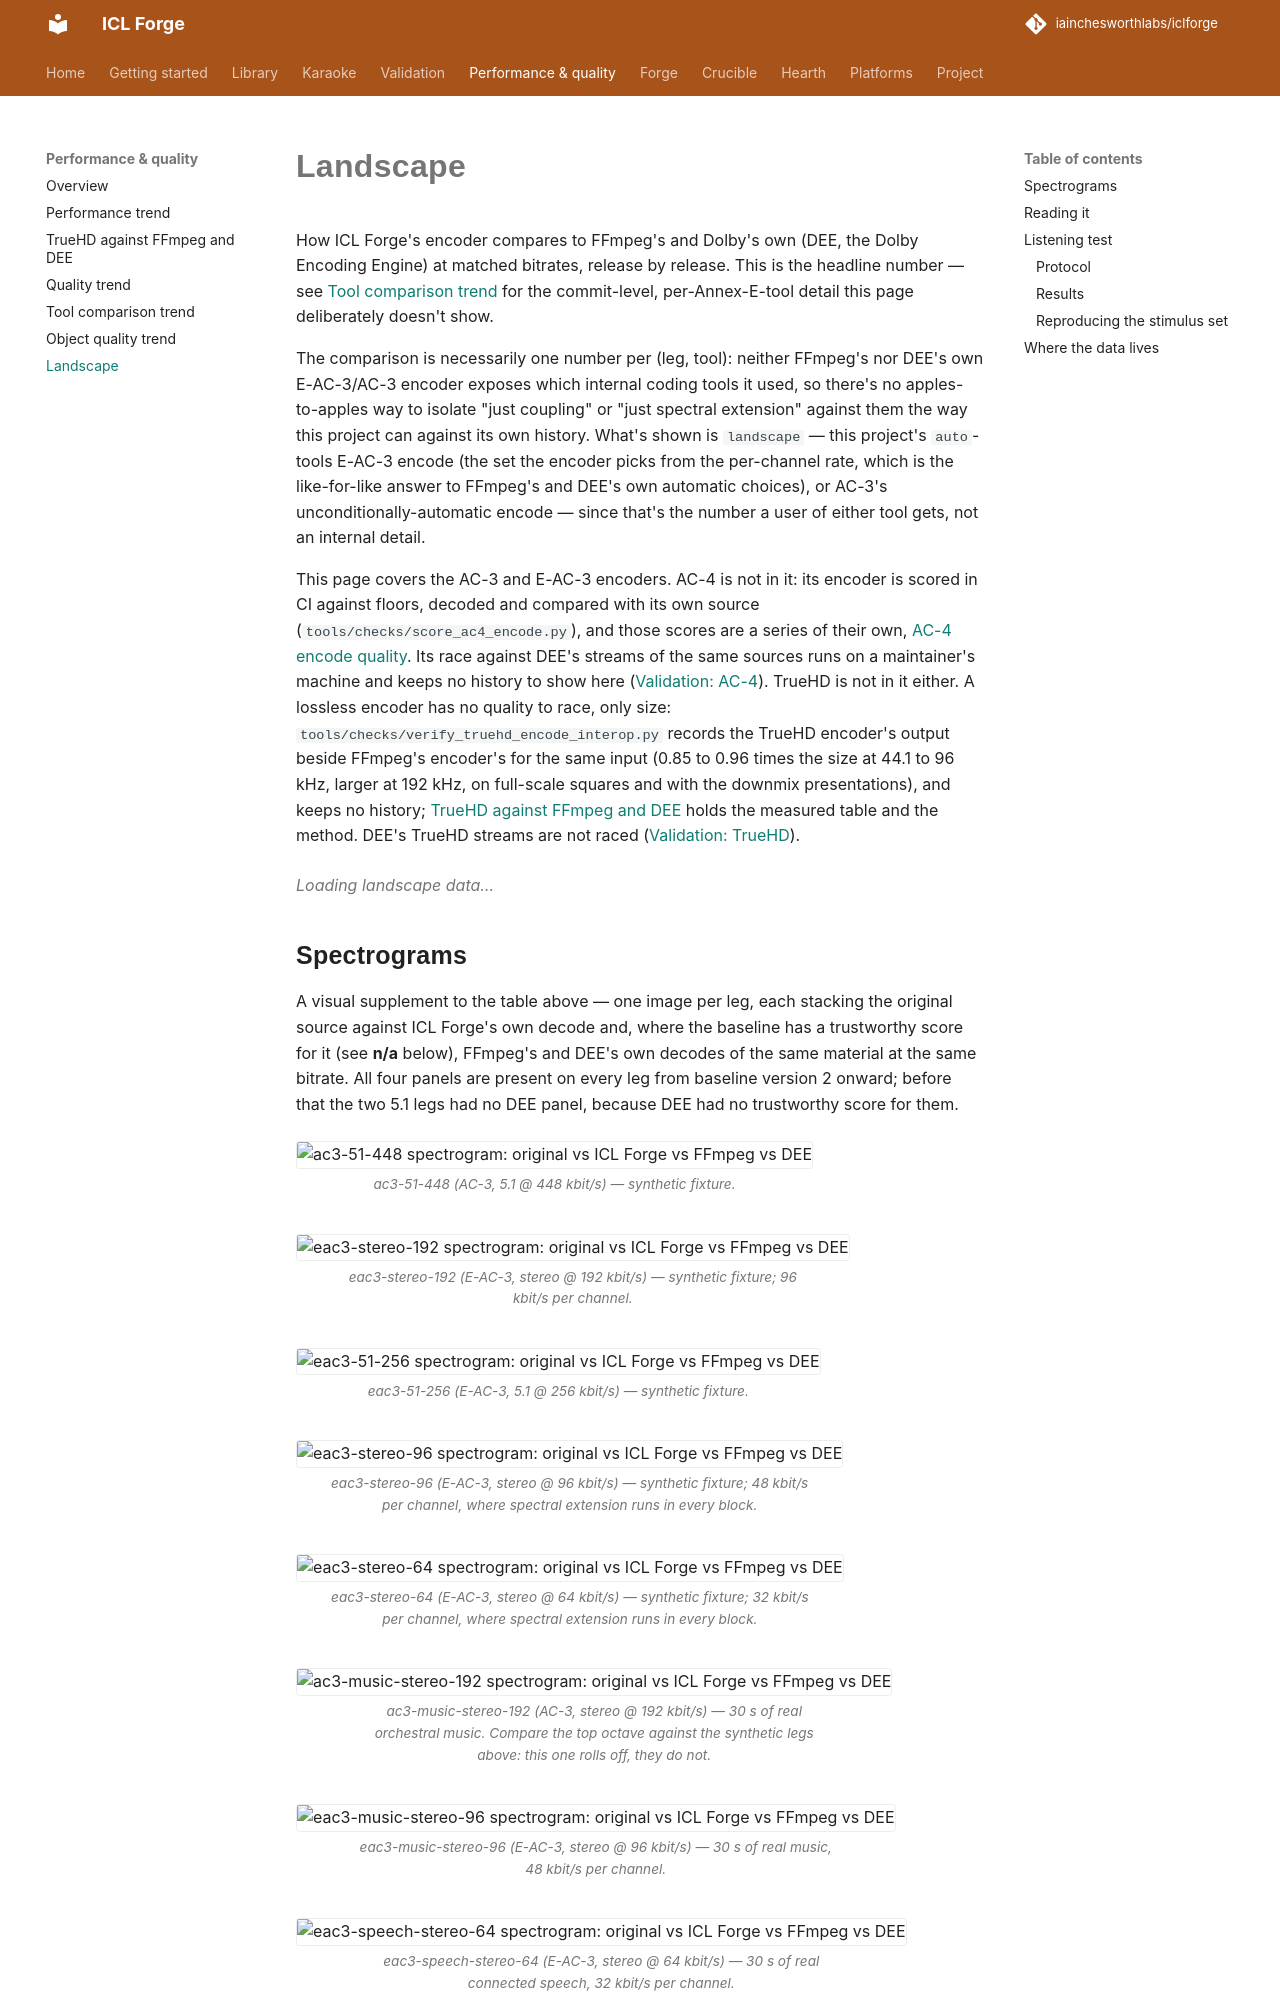

repository: iainchesworthlabs/iclforge · page: landscape/index.html · generator: mkdocs

# Landscape

How ICL Forge's encoder compares to FFmpeg's and Dolby's own (DEE, the Dolby
Encoding Engine) at matched bitrates, release by release. This is the
headline number — see [Tool comparison trend](tool-comparison-trend.md) for
the commit-level, per-Annex-E-tool detail this page deliberately doesn't
show.

The comparison is necessarily one number per (leg, tool): neither FFmpeg's
nor DEE's own E-AC-3/AC-3 encoder exposes which internal coding tools it
used, so there's no apples-to-apples way to isolate "just coupling" or "just
spectral extension" against them the way this project can against its own
history. What's shown is `landscape` — this project's `auto`-tools E-AC-3
encode (the set the encoder picks from the per-channel rate, which is the
like-for-like answer to FFmpeg's and DEE's own automatic choices), or AC-3's
unconditionally-automatic encode — since that's the number a user of
either tool gets, not an internal detail.

This page covers the AC-3 and E-AC-3 encoders. AC-4 is not in it: its encoder is scored in CI
against floors, decoded and compared with its own source (`tools/checks/score_ac4_encode.py`),
and those scores are a series of their own, [AC-4 encode quality](quality-trend.md#ac-4-encode-quality).
Its race against DEE's streams of the same sources runs on a maintainer's machine and keeps no
history to show here ([Validation: AC-4](verification.md#the-encoder)). TrueHD is not in it either. A lossless
encoder has no quality to race, only size: `tools/checks/verify_truehd_encode_interop.py` records the TrueHD
encoder's output beside FFmpeg's encoder's for the same input (0.85 to 0.96 times the size at 44.1 to 96 kHz, larger at 192 kHz, on full-scale squares and with the downmix
presentations), and keeps no history; [TrueHD against FFmpeg and DEE](truehd-comparison.md) holds the measured table and the method. DEE's TrueHD
streams are not raced ([Validation: TrueHD](verification.md#truehd-and-mlp)).

<div id="landscape-app">
  <p class="landscape-status">Loading landscape data…</p>
</div>

<style>
#landscape-app { margin: 1.5em 0; }
.landscape-status { color: var(--md-default-fg-color--light); font-style: italic; }
.landscape-baseline { font-size: 0.85em; color: var(--md-default-fg-color--light); margin-bottom: 1em; }
.landscape-table-wrap { overflow-x: auto; }
#landscape-app table { width: 100%; border-collapse: collapse; font-size: 0.9em; }
#landscape-app th, #landscape-app td { padding: 0.4em 0.7em; text-align: left; border-bottom: 1px solid var(--md-default-fg-color--lightest); white-space: nowrap; }
#landscape-app th { vertical-align: bottom; }
/* One rule per metric group, so the three blocks read as blocks rather than
   as nine loose columns. */
.landscape-group-start { border-left: 1px solid var(--md-default-fg-color--lighter); }
.landscape-release { text-decoration: none; font-weight: 600; }
.landscape-release:hover { text-decoration: underline; }
.landscape-prerelease { font-weight: 400; font-style: italic; color: var(--md-default-fg-color--light); }
.landscape-delta-up { color: #2e7d32; font-weight: 600; }
.landscape-delta-down { color: #c62828; font-weight: 600; }
.landscape-na { color: var(--md-default-fg-color--light); font-style: italic; }
/* Alternated per release (not per row) so a release's 1-3 leg rows read as
   one band, and skimming down the table shows release boundaries at a
   glance rather than a flat wall of same-looking rows. */
.landscape-stripe-b { background: color-mix(in srgb, var(--md-default-fg-color) 6%, transparent); }
</style>

<script>
(function () {
  // The site is served under the repository's name, so the repository is read off the address:
  // it is right before and after the repository is renamed. A local preview, and the stub
  // tools/ci/render_measurement_tiles.js runs the scripts in, have no such address.
  const REPO = typeof location !== "undefined" && location.hostname.endsWith(".github.io")
    ? location.hostname.split(".")[0] + "/" + location.pathname.split("/")[1]
    : "iainchesworthlabs/iclforge";
  const HISTORY_BRANCH = "quality-history";
  // Releases only ever happen on main, which since the 2026-08 move to
  // trunk-based development is the only branch there is - tagging IS the
  // release decision (releasing.md). One track to fetch here, not two.
  const BRANCH = "main";

  const root = document.getElementById("landscape-app");

  function rawUrl(branch, file) {
    return `https://raw.githubusercontent.com/${REPO}/${branch}/${file}`;
  }

  function parseJsonl(text) {
    return text.split("\n").filter((l) => l.trim().length > 0).map((l) => JSON.parse(l));
  }

  async function fetchTrack() {
    try {
      const resp = await fetch(rawUrl(HISTORY_BRANCH, `external-comparison-${BRANCH}.jsonl`));
      if (!resp.ok) return [];
      return parseJsonl(await resp.text());
    } catch (e) {
      return [];
    }
  }

  async function fetchManifest() {
    try {
      const resp = await fetch(rawUrl(BRANCH, "testdata/external-baseline/manifest.json"));
      if (!resp.ok) return null;
      return await resp.json();
    } catch (e) {
      return null;
    }
  }

  // Same client-side, best-effort tag->release join as quality-trend.md -
  // see that page's identical function for the full reasoning.
  async function fetchReleaseShaMap() {
    let shaMap = {};
    try {
      const resp = await fetch(`https://api.github.com/repos/${REPO}/tags?per_page=100`);
      if (!resp.ok) return shaMap;
      const tags = await resp.json();
      for (const t of tags) {
        if (t.commit && t.commit.sha) shaMap[t.commit.sha] = { tag: t.name, name: t.name, url: `https://github.com/${REPO}/releases/tag/${t.name}` };
      }
    } catch (e) {
      return shaMap;
    }
    try {
      const resp = await fetch(`https://api.github.com/repos/${REPO}/releases?per_page=100`);
      if (resp.ok) {
        const releases = await resp.json();
        const byTag = {};
        for (const rel of releases) byTag[rel.tag_name] = rel;
        for (const sha of Object.keys(shaMap)) {
          const rel = byTag[shaMap[sha].tag];
          if (rel) {
            shaMap[sha].name = rel.name || shaMap[sha].tag;
            shaMap[sha].prerelease = !!rel.prerelease;
            shaMap[sha].url = rel.html_url || shaMap[sha].url;
            shaMap[sha].date = rel.published_at || null;
          }
        }
      }
    } catch (e) {
      // Tag->sha map still usable without release metadata.
    }
    return shaMap;
  }

  function shortSha(sha) {
    return sha.slice(0, 8);
  }

  function commitUrl(sha) {
    return `https://github.com/${REPO}/commit/${sha}`;
  }

  // Every vs_* value in the history file is ours-minus-theirs. For SNR and
  // MOS that means higher is better; for LSD - a distance - it is the other
  // way round, so the colour is chosen here rather than baked into the sign.
  function deltaCell(value, opts) {
    const { lowerIsBetter = false, unit = " dB", digits = 2 } = opts || {};
    if (value === undefined || value === null) return '<span class="landscape-na">n/a</span>';
    const better = lowerIsBetter ? value <= 0 : value >= 0;
    const cls = better ? "landscape-delta-up" : "landscape-delta-down";
    return `<span class="${cls}">${value >= 0 ? "+" : ""}${value.toFixed(digits)}${unit}</span>`;
  }

  function valueCell(value, unit, digits) {
    if (value === undefined || value === null) return '<span class="landscape-na">-</span>';
    return `${value.toFixed(digits)}${unit}`;
  }
